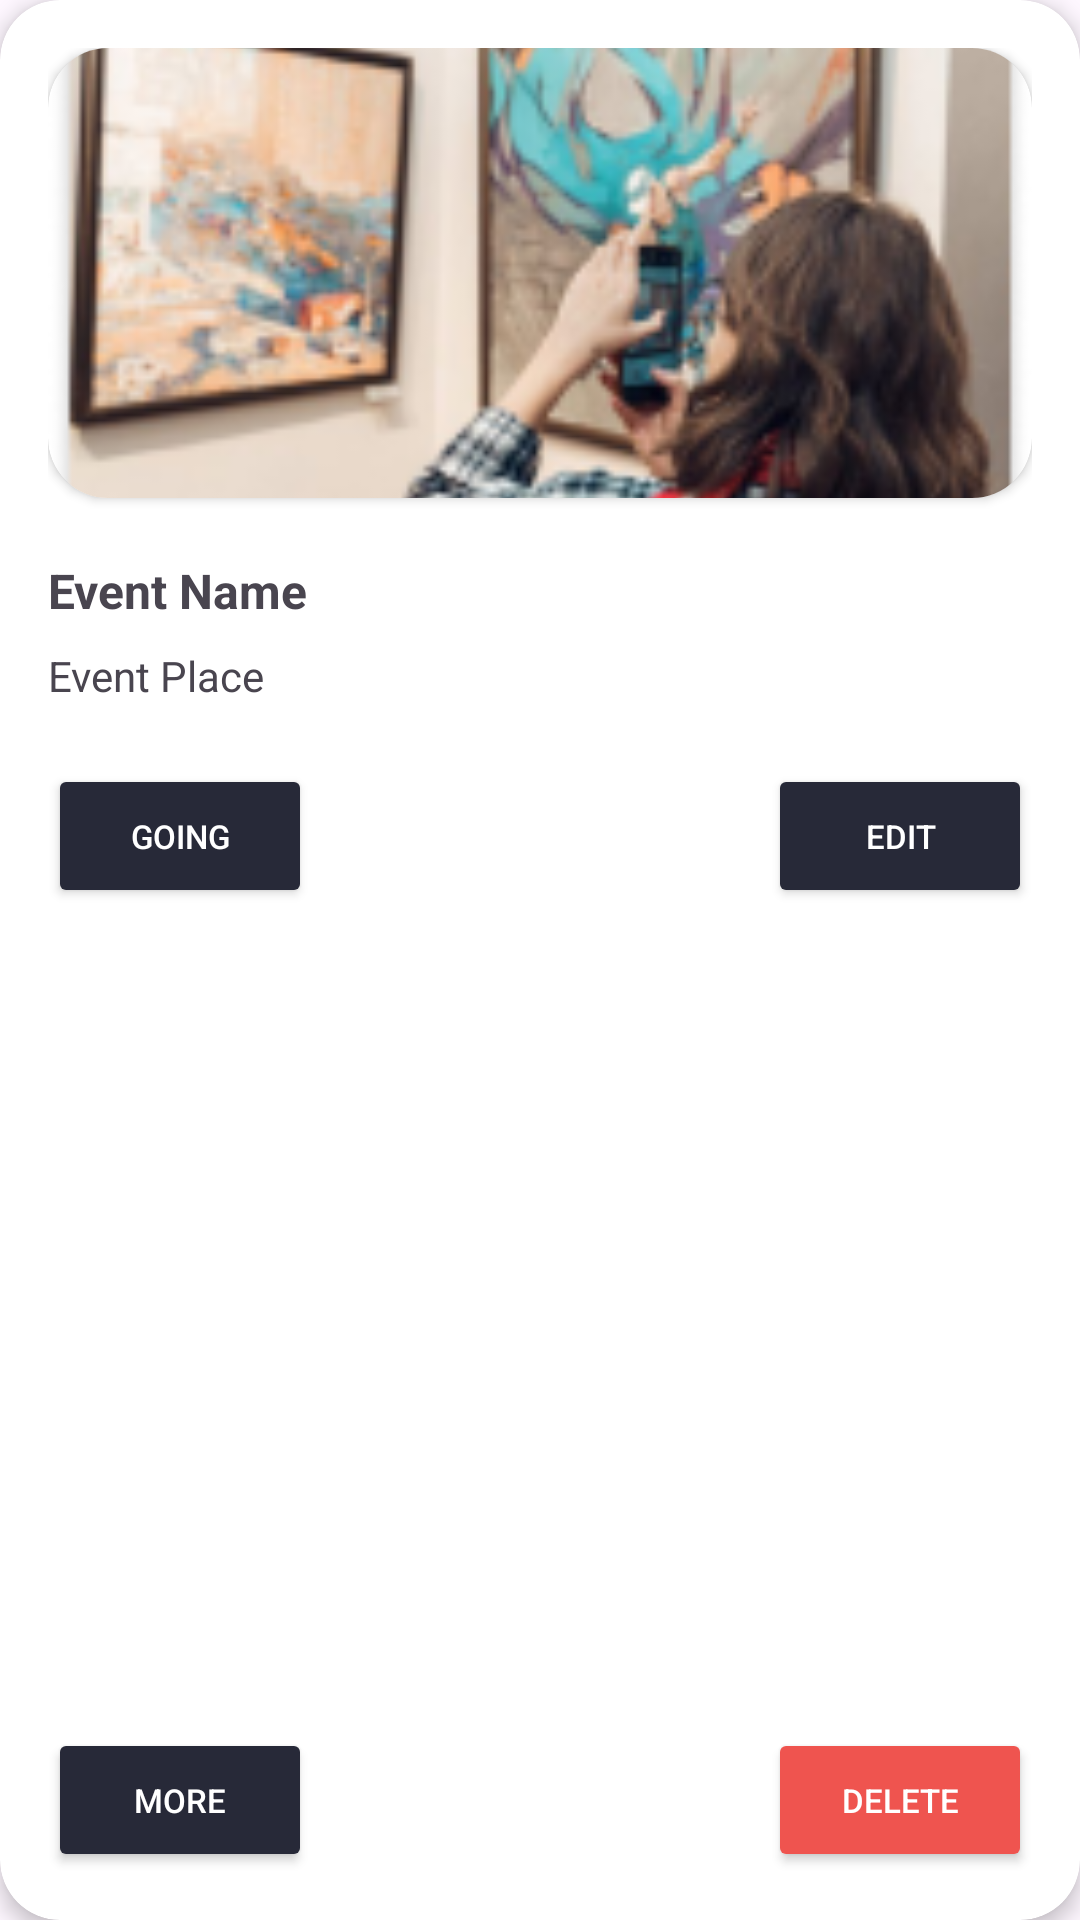

Reconstruct the res/layout file that produces this screen, plus the resources it refers to.
<!-- AndroidManifest.xml: application theme Theme.MobieStudy -->
<!-- res/layout/card_item.xml -->
<androidx.cardview.widget.CardView xmlns:android="http://schemas.android.com/apk/res/android"
    xmlns:app="http://schemas.android.com/apk/res-auto"
    android:id="@+id/cardView"
    android:layout_width="250dp"
    android:layout_height="380dp"
    android:layout_marginTop="8dp"
    android:layout_marginBottom="8dp"
    app:cardCornerRadius="20dp"
    app:cardElevation="4dp">

    <RelativeLayout
        android:id="@+id/card_layout"
        android:layout_width="match_parent"
        android:layout_height="wrap_content"
        android:padding="16dp">

        <androidx.cardview.widget.CardView
            android:id="@+id/cardImage"
            android:layout_width="150dp"
            android:layout_height="150dp"
            android:layout_alignParentEnd="true"
            android:layout_alignParentStart="true"
            android:elevation="12dp"
            app:cardCornerRadius="20dp">

            <ImageView
                android:id="@+id/imagePreview"
                android:layout_width="match_parent"
                android:layout_height="match_parent"
                android:contentDescription="@string/cardImageDescription"
                android:scaleType="centerCrop"
                android:src="@drawable/example" />
        </androidx.cardview.widget.CardView>

        <TextView
            android:paddingTop="20dp"
            android:id="@+id/eventName"
            android:layout_width="wrap_content"
            android:layout_height="wrap_content"
            android:text="Event Name"
            android:textSize="16sp"
            android:textStyle="bold"
            android:layout_below="@id/cardImage"/>

        <TextView
            android:id="@+id/eventPlace"
            android:layout_width="wrap_content"
            android:layout_height="wrap_content"
            android:layout_below="@id/eventName"
            android:layout_marginTop="8dp"
            android:text="Event Place"
            android:textSize="14sp" />

        <Button
            android:id="@+id/cardGoingButton"
            android:layout_width="wrap_content"
            android:layout_marginTop="20dp"
            android:layout_height="48dp"
            android:layout_below="@+id/eventPlace"
            android:layout_alignParentStart="true"
            android:backgroundTint="@color/colorPassive"
            android:text="Going"
            android:textColor="@color/white"
            android:textSize="11sp" />

        <Button
            android:id="@+id/deleteButton"
            android:layout_width="wrap_content"
            android:layout_height="48dp"
            android:layout_alignParentEnd="true"
            android:layout_alignParentBottom="true"
            android:backgroundTint="@color/colorActive"
            android:text="Delete"
            android:textColor="@color/white"
            android:textSize="11sp" />

        <Button
            android:id="@+id/cardShowMoreButton"
            android:layout_width="wrap_content"
            android:layout_height="48dp"
            android:layout_alignParentBottom="true"
            android:layout_alignParentStart="true"
            android:backgroundTint="@color/colorPassive"
            android:text="More"
            android:textColor="@color/white"
            android:textSize="11sp" />

        <Button
            android:layout_marginTop="20dp"
            android:id="@+id/editButton"
            android:layout_width="wrap_content"
            android:layout_height="48dp"
            android:layout_below="@+id/eventPlace"
            android:layout_alignParentEnd="true"
            android:backgroundTint="@color/colorPassive"
            android:text="Edit"
            android:textColor="@color/white"
            android:textSize="11sp" />

    </RelativeLayout>

</androidx.cardview.widget.CardView>
<!-- resources referenced by this layout -->
<resources>
  <color name="colorActive">#EF544F</color>
  <color name="colorPassive">#272938</color>
  <color name="white">#FFFFFFFF</color>
  <!-- drawable example: png bitmap (drawable, 54705 bytes) -->
  <string name="cardImageDescription">Пример изображения</string>
  <style name="Theme.MobieStudy" parent="Base.Theme.MobieStudy" />
  <style name="Base.Theme.MobieStudy" parent="Theme.Material3.DayNight.NoActionBar">
          
          
      </style>
</resources>
